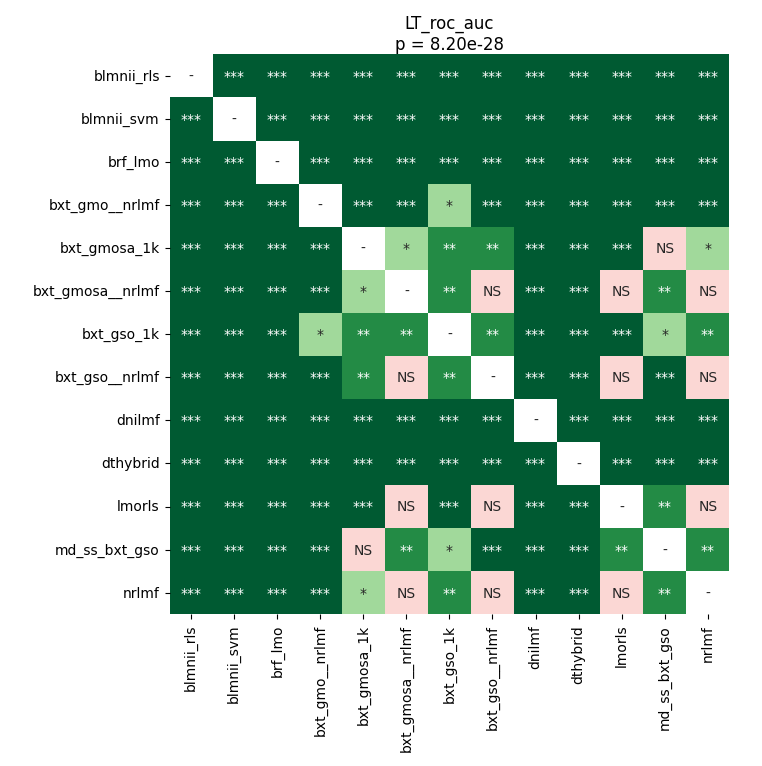

The table this chart was drawn from, first rows:
	blmnii_rls	blmnii_svm	brf_lmo	bxt_gmo__nrlmf	bxt_gmosa_1k	bxt_gmosa__nrlmf	bxt_gso_1k	bxt_gso__nrlmf	dnilmf	dthybrid	lmorls	md_ss_bxt_gso	nrlmf
blmnii_rls	1.0	4.57763671875e-05	4.57763671875e-05	4.57763671875e-05	4.57763671875e-05	4.57763671875e-05	4.57763671875e-05	4.57763671875e-05	4.57763671875e-05	4.57763671875e-05	4.57763671875e-05	4.57763671875e-05	4.57763671875e-05
blmnii_svm	4.57763671875e-05	1.0	4.57763671875e-05	4.57763671875e-05	4.57763671875e-05	4.57763671875e-05	4.57763671875e-05	4.57763671875e-05	4.57763671875e-05	4.57763671875e-05	4.57763671875e-05	4.57763671875e-05	4.57763671875e-05
brf_lmo	4.57763671875e-05	4.57763671875e-05	1.0	4.57763671875e-05	4.57763671875e-05	4.57763671875e-05	4.57763671875e-05	4.57763671875e-05	8.501325334821428e-05	4.57763671875e-05	0.0002873	4.57763671875e-05	4.57763671875e-05
bxt_gmo__nrlmf	4.57763671875e-05	4.57763671875e-05	4.57763671875e-05	1.0	0.0007666	8.501325334821428e-05	0.03685	4.57763671875e-05	4.57763671875e-05	4.57763671875e-05	8.501325334821428e-05	4.57763671875e-05	0.0002088
bxt_gmosa_1k	4.57763671875e-05	4.57763671875e-05	4.57763671875e-05	0.0007666	1.0	0.03231	0.004091	0.008882	4.57763671875e-05	4.57763671875e-05	4.57763671875e-05	0.8209	0.01502
bxt_gmosa__nrlmf	4.57763671875e-05	4.57763671875e-05	4.57763671875e-05	8.501325334821428e-05	0.03231	1.0	0.003325	0.08007	4.57763671875e-05	4.57763671875e-05	0.3446	0.004941	0.7921
bxt_gso_1k	4.57763671875e-05	4.57763671875e-05	4.57763671875e-05	0.03685	0.004091	0.003325	1.0	0.001678	4.57763671875e-05	4.57763671875e-05	4.57763671875e-05	0.02822	0.001309
bxt_gso__nrlmf	4.57763671875e-05	4.57763671875e-05	4.57763671875e-05	4.57763671875e-05	0.008882	0.08007	0.001678	1.0	4.57763671875e-05	4.57763671875e-05	0.4199	8.501325334821428e-05	0.7631
dnilmf	4.57763671875e-05	4.57763671875e-05	8.501325334821428e-05	4.57763671875e-05	4.57763671875e-05	4.57763671875e-05	4.57763671875e-05	4.57763671875e-05	1.0	4.57763671875e-05	4.57763671875e-05	4.57763671875e-05	4.57763671875e-05
dthybrid	4.57763671875e-05	4.57763671875e-05	4.57763671875e-05	4.57763671875e-05	4.57763671875e-05	4.57763671875e-05	4.57763671875e-05	4.57763671875e-05	4.57763671875e-05	1.0	4.57763671875e-05	4.57763671875e-05	4.57763671875e-05
lmorls	4.57763671875e-05	4.57763671875e-05	0.0002873	8.501325334821428e-05	4.57763671875e-05	0.3446	4.57763671875e-05	0.4199	4.57763671875e-05	4.57763671875e-05	1.0	0.003325	0.3672
md_ss_bxt_gso	4.57763671875e-05	4.57763671875e-05	4.57763671875e-05	4.57763671875e-05	0.8209	0.004941	0.02822	8.501325334821428e-05	4.57763671875e-05	4.57763671875e-05	0.003325	1.0	0.004941
nrlmf	4.57763671875e-05	4.57763671875e-05	4.57763671875e-05	0.0002088	0.01502	0.7921	0.001309	0.7631	4.57763671875e-05	4.57763671875e-05	0.3672	0.004941	1.0
